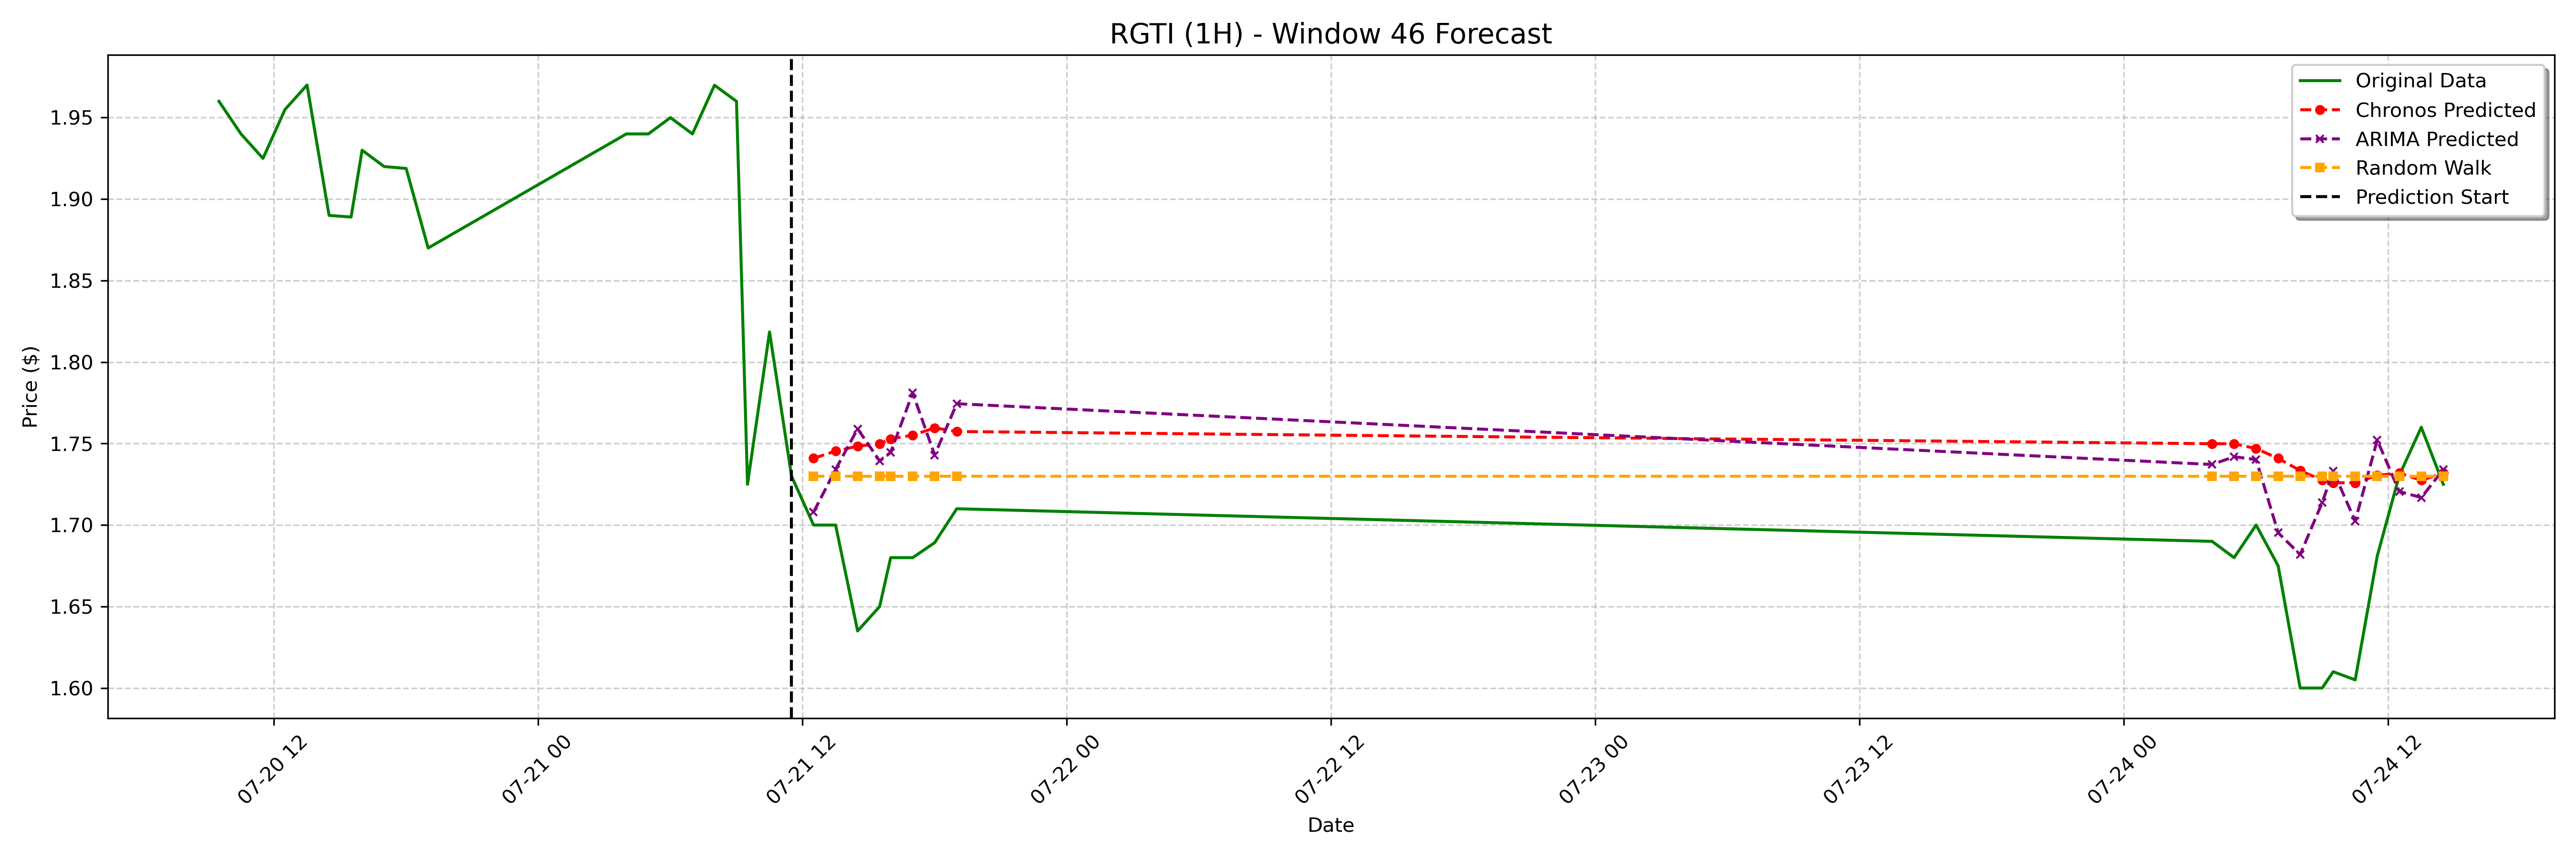

The data file committed next to this chart (first rows):
date, actual, chronos_forecast, arima_forecast, random_walk_forecast
2023-07-21 12:30:00-04:00, 1.7, 1.741, 1.708, 1.73
2023-07-21 13:30:00-04:00, 1.7, 1.745, 1.734, 1.73
2023-07-21 14:30:00-04:00, 1.635, 1.748, 1.759, 1.73
2023-07-21 15:30:00-04:00, 1.65, 1.75, 1.739, 1.73
2023-07-21 16:00:00-04:00, 1.68, 1.753, 1.745, 1.73
2023-07-21 17:00:00-04:00, 1.68, 1.755, 1.781, 1.73
2023-07-21 18:00:00-04:00, 1.689, 1.76, 1.743, 1.73
2023-07-21 19:00:00-04:00, 1.71, 1.757, 1.774, 1.73
2023-07-24 04:00:00-04:00, 1.69, 1.75, 1.737, 1.73
2023-07-24 05:00:00-04:00, 1.68, 1.75, 1.742, 1.73
2023-07-24 06:00:00-04:00, 1.7, 1.747, 1.74, 1.73
2023-07-24 07:00:00-04:00, 1.675, 1.741, 1.695, 1.73
2023-07-24 08:00:00-04:00, 1.6, 1.733, 1.682, 1.73
2023-07-24 09:00:00-04:00, 1.6, 1.727, 1.714, 1.73
2023-07-24 09:30:00-04:00, 1.61, 1.726, 1.733, 1.73
2023-07-24 10:30:00-04:00, 1.605, 1.726, 1.702, 1.73
2023-07-24 11:30:00-04:00, 1.681, 1.73, 1.752, 1.73
2023-07-24 12:30:00-04:00, 1.73, 1.732, 1.721, 1.73
2023-07-24 13:30:00-04:00, 1.76, 1.727, 1.717, 1.73
2023-07-24 14:30:00-04:00, 1.725, 1.732, 1.734, 1.73
